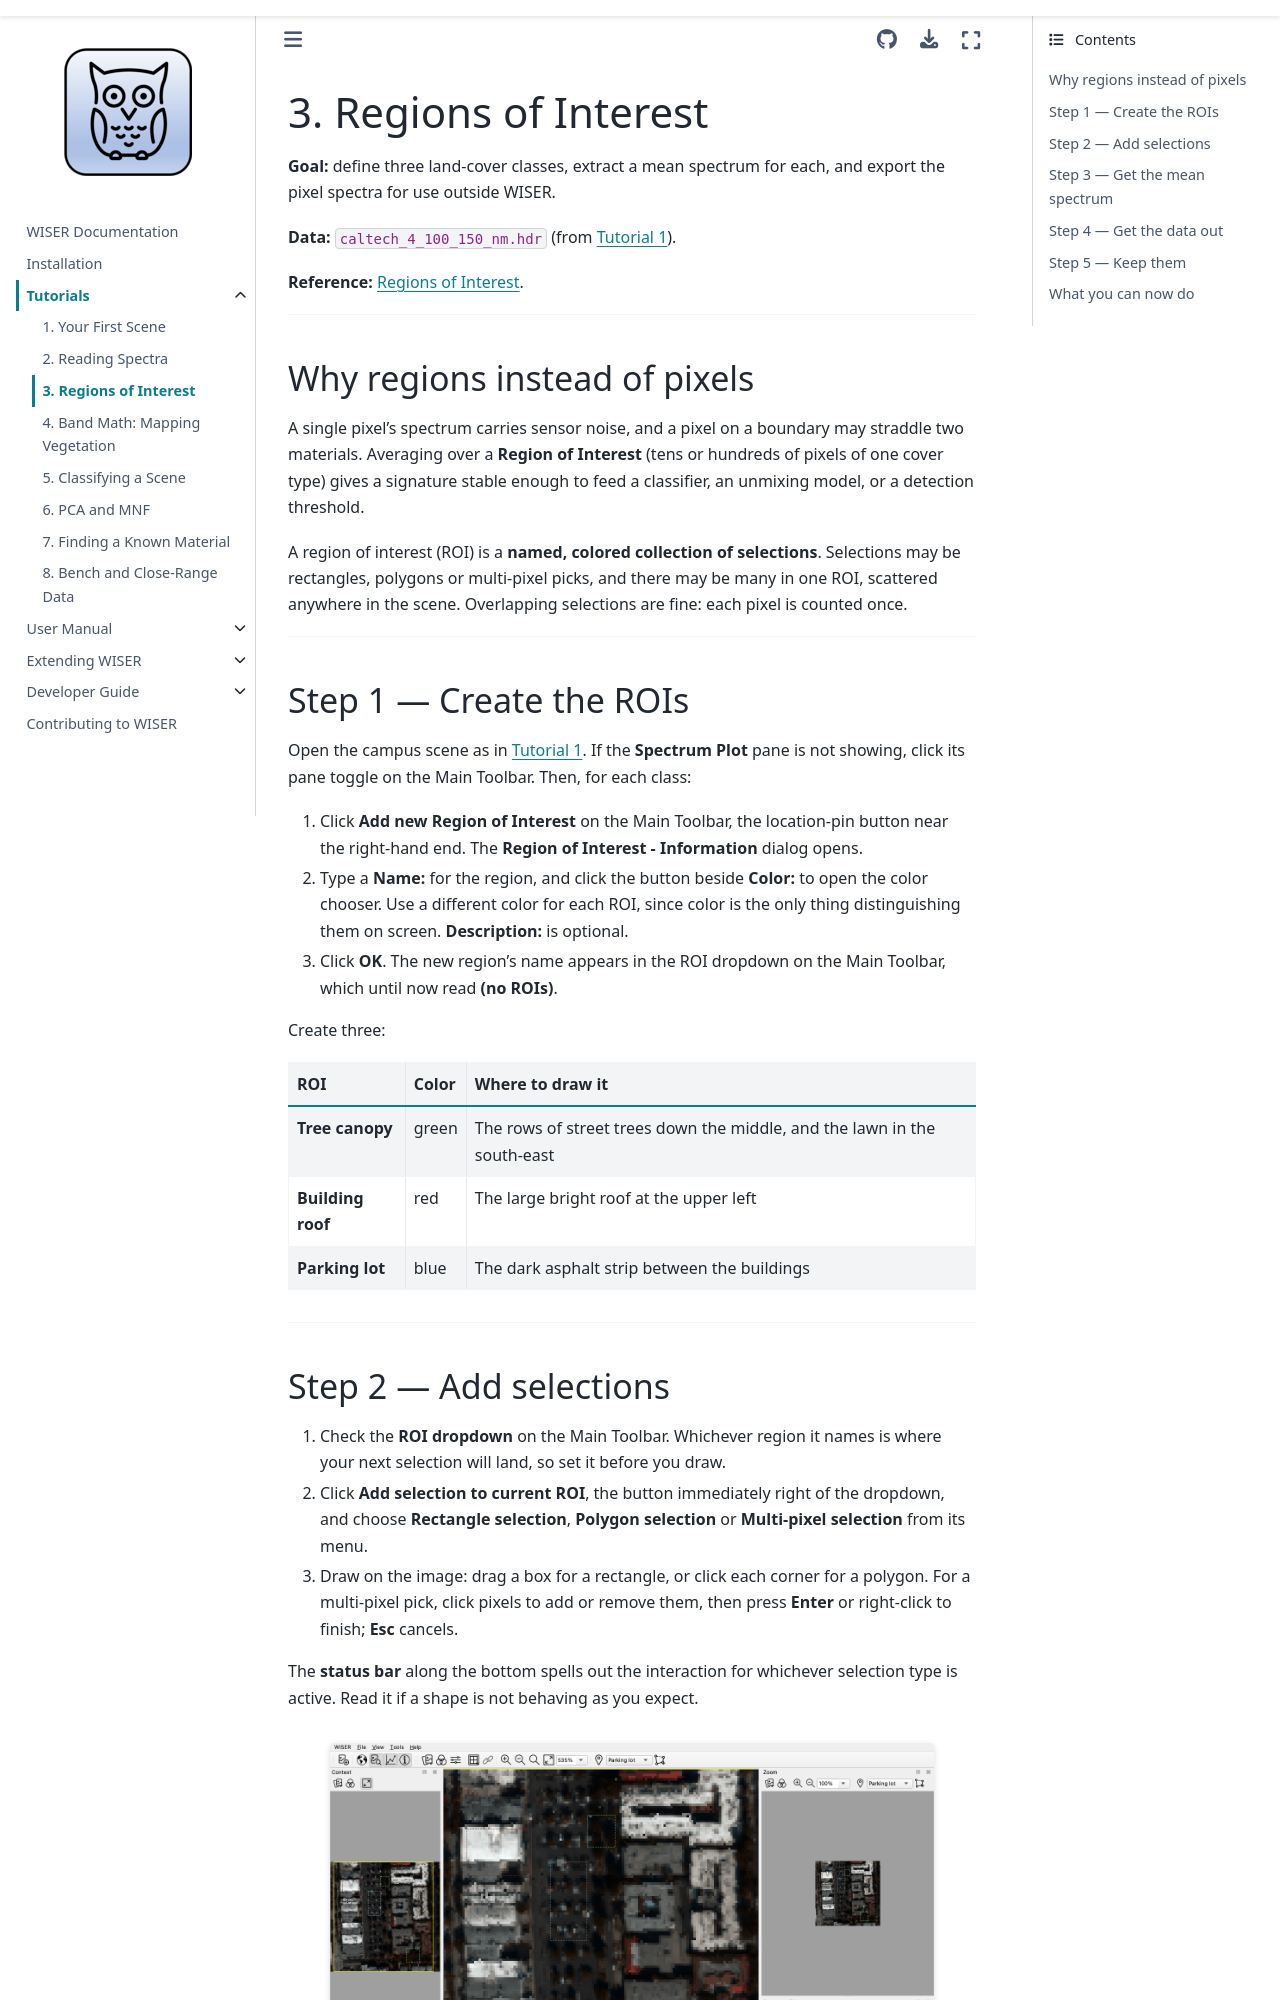

repository: Ehlmann-research-group/WISER · page: tutorials/03-regions-of-interest.html · generator: sphinx

# 3. Regions of Interest

**Goal:** define three land-cover classes, extract a mean spectrum for each,
and export the pixel spectra for use outside WISER.

**Data:** `caltech_4_100_150_nm.hdr` (from {doc}`Tutorial 1 <01-first-look>`).

**Reference:** {doc}`Regions of Interest <../user-content/regions-of-interest>`.

---

## Why regions instead of pixels

A single pixel's spectrum carries sensor noise, and a pixel on a boundary may
straddle two materials. Averaging over a **Region of Interest** (tens or
hundreds of pixels of one cover type) gives a signature stable enough to feed
a classifier, an unmixing model, or a detection threshold.

A region of interest (ROI) is a **named, colored collection of selections**.
Selections may be rectangles, polygons or multi-pixel picks, and there may be
many in one ROI, scattered anywhere in the scene. Overlapping selections are
fine: each pixel is counted once.

---

## Step 1 — Create the ROIs

Open the campus scene as in {doc}`Tutorial 1 <01-first-look>`. If the
**Spectrum Plot** pane is not showing, click its pane toggle on the Main
Toolbar. Then, for each class:

1. Click **Add new Region of Interest** on the Main Toolbar, the location-pin
   button near the right-hand end. The **Region of Interest - Information**
   dialog opens.
2. Type a **Name:** for the region, and click the button beside **Color:** to
   open the color chooser. Use a different color for each ROI, since color is
   the only thing distinguishing them on screen. **Description:** is optional.
3. Click **OK**. The new region's name appears in the ROI dropdown on the Main
   Toolbar, which until now read **(no ROIs)**.

Create three:

| ROI | Color | Where to draw it |
|---|---|---|
| **Tree canopy** | green | The rows of street trees down the middle, and the lawn in the south-east |
| **Building roof** | red | The large bright roof at the upper left |
| **Parking lot** | blue | The dark asphalt strip between the buildings |

---
